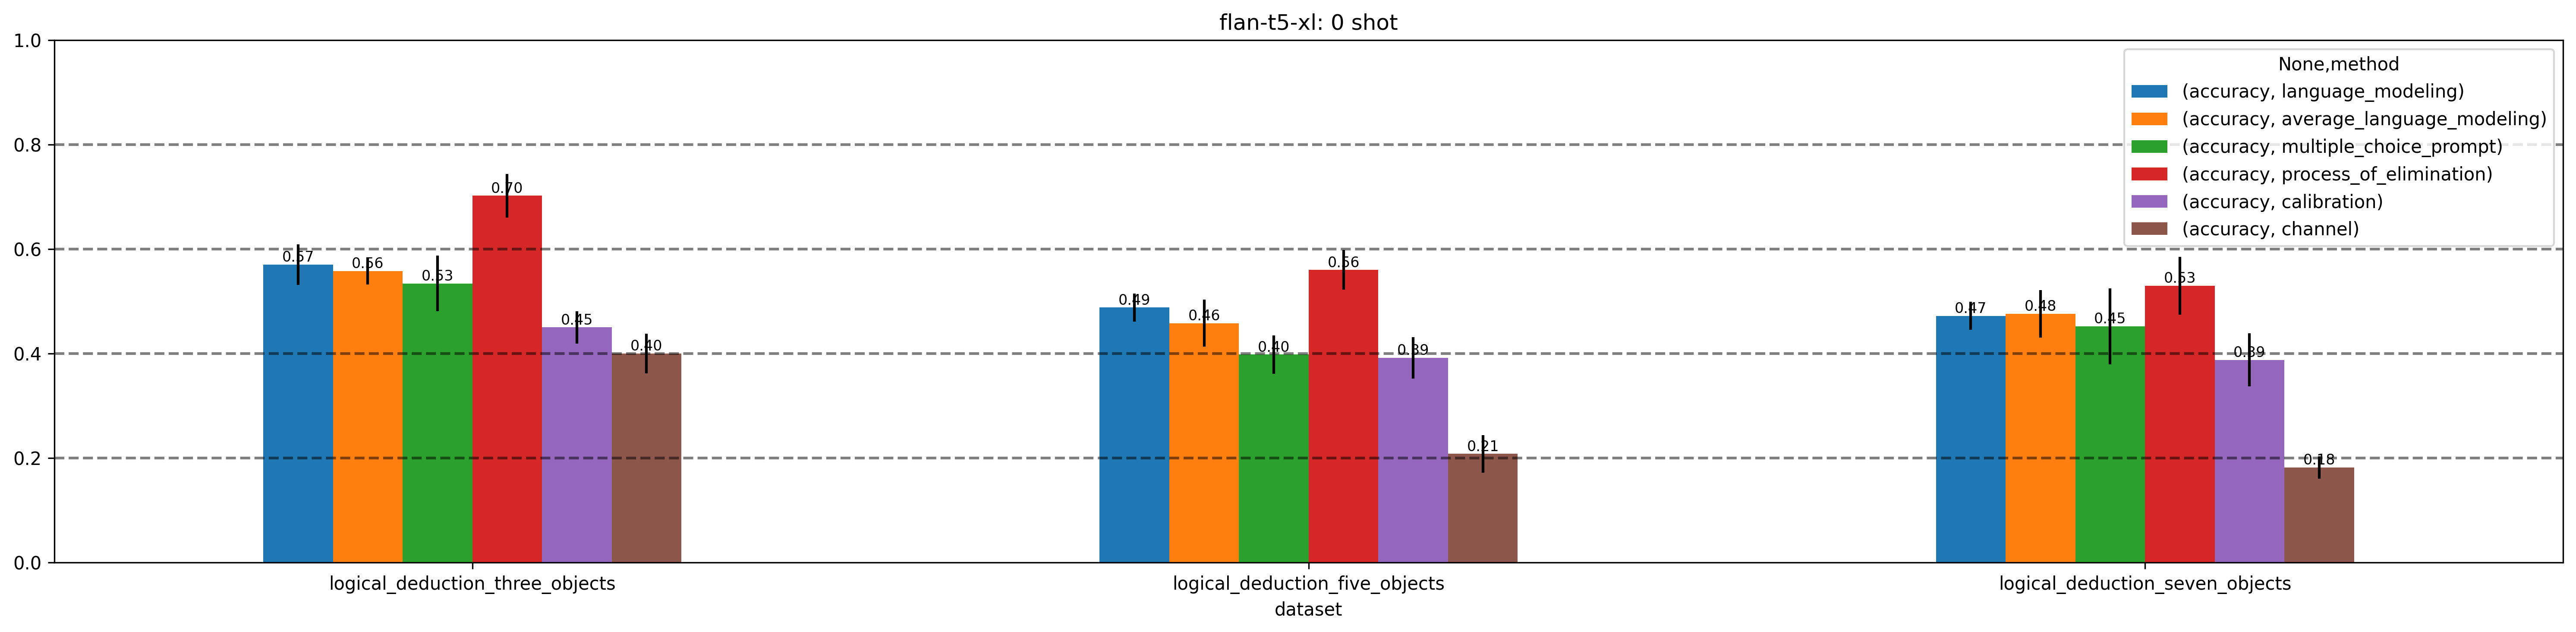

Source data for this figure (header and first rows):
, checkpoint, dataset, method, n_shot, accuracy
6, flan-t5-xl, logical_deduction_five_objects, language_modeling, 0, 0.47
7, flan-t5-xl, logical_deduction_five_objects, average_language_modeling, 0, 0.42
22, flan-t5-xl, logical_deduction_five_objects, language_modeling, 0, 0.51
23, flan-t5-xl, logical_deduction_five_objects, average_language_modeling, 0, 0.48
38, flan-t5-xl, logical_deduction_five_objects, language_modeling, 0, 0.51
39, flan-t5-xl, logical_deduction_five_objects, average_language_modeling, 0, 0.49
54, flan-t5-xl, logical_deduction_five_objects, language_modeling, 0, 0.45
55, flan-t5-xl, logical_deduction_five_objects, average_language_modeling, 0, 0.4
70, flan-t5-xl, logical_deduction_five_objects, language_modeling, 0, 0.5
71, flan-t5-xl, logical_deduction_five_objects, average_language_modeling, 0, 0.5
200, flan-t5-xl, logical_deduction_three_objects, language_modeling, 0, 0.6
201, flan-t5-xl, logical_deduction_three_objects, average_language_modeling, 0, 0.58
204, flan-t5-xl, logical_deduction_seven_objects, language_modeling, 0, 0.49
205, flan-t5-xl, logical_deduction_seven_objects, average_language_modeling, 0, 0.52
206, flan-t5-xl, logical_deduction_three_objects, language_modeling, 0, 0.54
207, flan-t5-xl, logical_deduction_three_objects, average_language_modeling, 0, 0.54
210, flan-t5-xl, logical_deduction_seven_objects, language_modeling, 0, 0.43
211, flan-t5-xl, logical_deduction_seven_objects, average_language_modeling, 0, 0.44
212, flan-t5-xl, logical_deduction_three_objects, language_modeling, 0, 0.56
213, flan-t5-xl, logical_deduction_three_objects, average_language_modeling, 0, 0.53
216, flan-t5-xl, logical_deduction_seven_objects, language_modeling, 0, 0.49
217, flan-t5-xl, logical_deduction_seven_objects, average_language_modeling, 0, 0.52
218, flan-t5-xl, logical_deduction_three_objects, language_modeling, 0, 0.53
219, flan-t5-xl, logical_deduction_three_objects, average_language_modeling, 0, 0.55
222, flan-t5-xl, logical_deduction_seven_objects, language_modeling, 0, 0.46
223, flan-t5-xl, logical_deduction_seven_objects, average_language_modeling, 0, 0.42
224, flan-t5-xl, logical_deduction_three_objects, language_modeling, 0, 0.62
225, flan-t5-xl, logical_deduction_three_objects, average_language_modeling, 0, 0.59
228, flan-t5-xl, logical_deduction_seven_objects, language_modeling, 0, 0.49
229, flan-t5-xl, logical_deduction_seven_objects, average_language_modeling, 0, 0.48
3, flan-t5-xl, logical_deduction_five_objects, multiple_choice_prompt, 0, 0.35
11, flan-t5-xl, logical_deduction_five_objects, multiple_choice_prompt, 0, 0.39
19, flan-t5-xl, logical_deduction_five_objects, multiple_choice_prompt, 0, 0.43
27, flan-t5-xl, logical_deduction_five_objects, multiple_choice_prompt, 0, 0.38
35, flan-t5-xl, logical_deduction_five_objects, multiple_choice_prompt, 0, 0.44
118, flan-t5-xl, logical_deduction_three_objects, multiple_choice_prompt, 0, 0.51
120, flan-t5-xl, logical_deduction_seven_objects, multiple_choice_prompt, 0, 0.47
121, flan-t5-xl, logical_deduction_three_objects, multiple_choice_prompt, 0, 0.47
123, flan-t5-xl, logical_deduction_seven_objects, multiple_choice_prompt, 0, 0.38
124, flan-t5-xl, logical_deduction_three_objects, multiple_choice_prompt, 0, 0.61
126, flan-t5-xl, logical_deduction_seven_objects, multiple_choice_prompt, 0, 0.48
127, flan-t5-xl, logical_deduction_three_objects, multiple_choice_prompt, 0, 0.52
129, flan-t5-xl, logical_deduction_seven_objects, multiple_choice_prompt, 0, 0.55
130, flan-t5-xl, logical_deduction_three_objects, multiple_choice_prompt, 0, 0.56
132, flan-t5-xl, logical_deduction_seven_objects, multiple_choice_prompt, 0, 0.38
3, flan-t5-xl, logical_deduction_five_objects, process_of_elimination, 0, 0.52
11, flan-t5-xl, logical_deduction_five_objects, process_of_elimination, 0, 0.54
19, flan-t5-xl, logical_deduction_five_objects, process_of_elimination, 0, 0.55
27, flan-t5-xl, logical_deduction_five_objects, process_of_elimination, 0, 0.57
35, flan-t5-xl, logical_deduction_five_objects, process_of_elimination, 0, 0.62
119, flan-t5-xl, logical_deduction_three_objects, process_of_elimination, 0, 0.71
121, flan-t5-xl, logical_deduction_seven_objects, process_of_elimination, 0, 0.5
122, flan-t5-xl, logical_deduction_three_objects, process_of_elimination, 0, 0.63
124, flan-t5-xl, logical_deduction_seven_objects, process_of_elimination, 0, 0.55
125, flan-t5-xl, logical_deduction_three_objects, process_of_elimination, 0, 0.74
127, flan-t5-xl, logical_deduction_seven_objects, process_of_elimination, 0, 0.59
128, flan-t5-xl, logical_deduction_three_objects, process_of_elimination, 0, 0.71
130, flan-t5-xl, logical_deduction_seven_objects, process_of_elimination, 0, 0.56
131, flan-t5-xl, logical_deduction_three_objects, process_of_elimination, 0, 0.72
133, flan-t5-xl, logical_deduction_seven_objects, process_of_elimination, 0, 0.45
... 30 more rows
